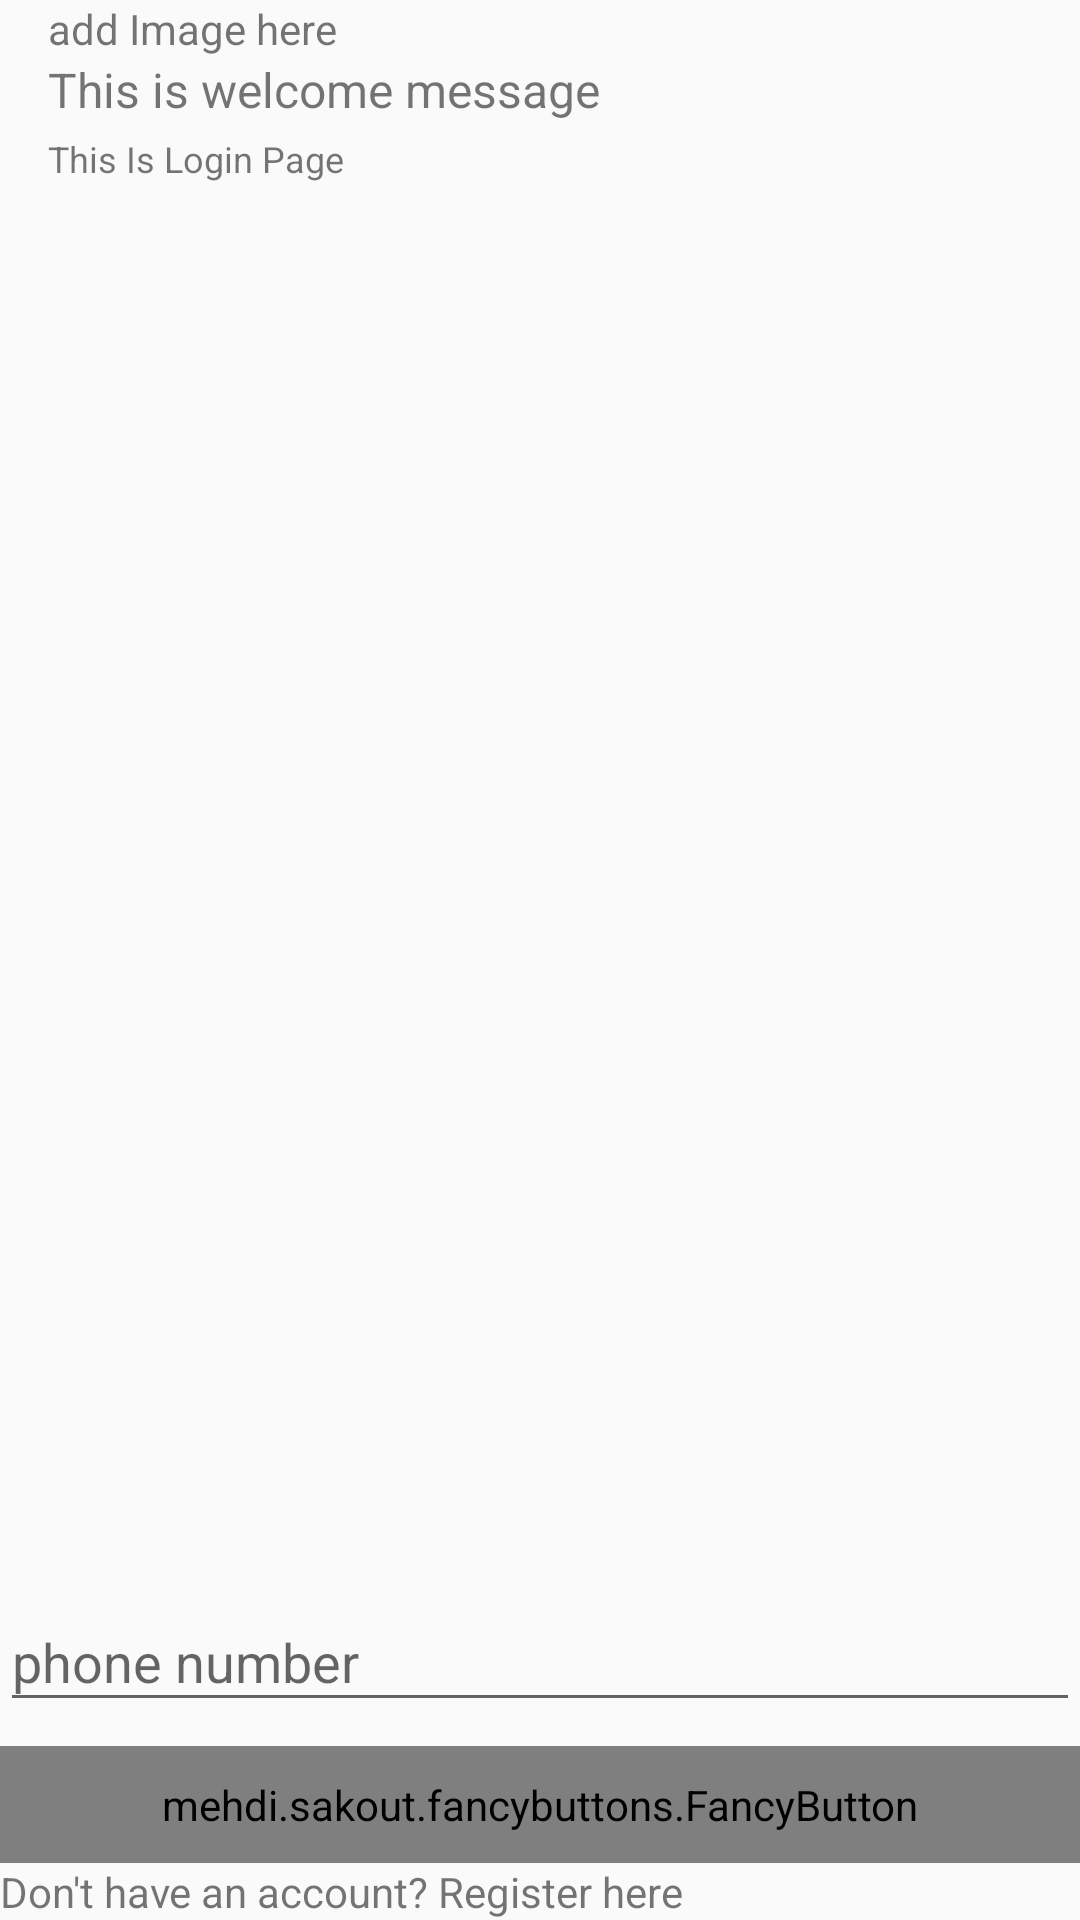

Produce the Android XML layout that renders to this screen, including the resource entries it uses.
<!-- AndroidManifest.xml: application theme AppTheme -->
<!-- res/layout/activity_main.xml -->
<android.support.constraint.ConstraintLayout xmlns:android="http://schemas.android.com/apk/res/android"
    xmlns:tools="http://schemas.android.com/tools"
    android:layout_width="match_parent"
    android:layout_height="match_parent"
    xmlns:app="http://schemas.android.com/apk/res-auto"
    android:layout_margin="@dimen/base_margin"
    tools:context=".LoginActivity">

    
    <ProgressBar
        android:id="@+id/progress_bar_login"
        style="?android:attr/progressBarStyleLarge"
        android:layout_width="wrap_content"
        android:layout_height="wrap_content"
        android:layout_marginBottom="8dp"
        app:layout_constraintLeft_toLeftOf="parent"
        app:layout_constraintRight_toRightOf="parent"
        app:layout_constraintTop_toTopOf="parent"
        app:layout_constraintBottom_toBottomOf="parent"
        android:visibility="gone" />


    <TextView
        android:id="@+id/image_horizontal_logo"
        app:layout_constraintLeft_toLeftOf="parent"
        app:layout_constraintTop_toTopOf="parent"
        android:paddingStart="@dimen/base_padding"
        android:paddingEnd="@dimen/base_padding"
        android:layout_width="180dp"
        android:layout_height="0dp"
        android:text="add Image here"
        />

    <TextView
        android:id="@+id/text_welcome"
        app:layout_constraintTop_toBottomOf="@id/image_horizontal_logo"
        android:paddingStart="@dimen/base_padding"
        android:paddingEnd="@dimen/base_padding"
        style="@style/SubheadText"
        android:text="@string/welcome_message"
        android:layout_width="wrap_content"
        android:layout_height="wrap_content" />

    <TextView
        android:id="@+id/text_login_info"
        app:layout_constraintTop_toBottomOf="@id/text_welcome"
        style="@style/CaptionText"
        android:paddingStart="@dimen/base_padding"
        android:paddingEnd="@dimen/base_padding"
        android:layout_marginTop="@dimen/base_padding_smallest"
        android:text="@string/login_instruction"
        android:layout_width="wrap_content"
        android:layout_height="wrap_content" />


    <android.support.constraint.ConstraintLayout
        android:id="@+id/login_form"
        android:layout_width="0dp"
        android:layout_height="0dp"
        app:layout_constraintStart_toStartOf="parent"
        app:layout_constraintEnd_toEndOf="parent"
        app:layout_constraintTop_toBottomOf="@+id/text_login_info"
        app:layout_constraintBottom_toBottomOf="parent"
        >


        <android.support.design.widget.TextInputLayout
            android:id="@+id/text_input_login"
            android:layout_width="0dp"
            android:layout_height="wrap_content"
            app:layout_constraintStart_toStartOf="parent"
            app:layout_constraintEnd_toEndOf="parent"
            app:layout_constraintBottom_toTopOf="@+id/button_login"
            android:layout_marginBottom="@dimen/base_margin_half">

            <android.support.v7.widget.AppCompatAutoCompleteTextView
                android:id="@+id/auto_complete_text_phone_number"
                style="@style/NumberInputOnlyEditText"
                android:layout_width="match_parent"
                android:layout_height="wrap_content"
                android:hint="@string/hint_phone_number" />

        </android.support.design.widget.TextInputLayout>

        <mehdi.sakout.fancybuttons.FancyButton
            android:id="@+id/button_login"
            app:layout_constraintBottom_toTopOf="@+id/button_register"
            android:layout_width="match_parent"
            android:layout_height="wrap_content"
            android:paddingBottom="10dp"
            android:paddingLeft="20dp"
            android:paddingRight="20dp"
            android:paddingTop="10dp"
            app:fb_borderColor="#FFFFFF"
            app:fb_borderWidth="1dp"
            app:fb_defaultColor="#7ab800"
            app:fb_focusColor="#9bd823"
            app:fb_fontIconResource="&#xf04b;"
            app:fb_iconPosition="left"
            app:fb_radius="30dp"
            app:fb_text="@string/action_sign_in"
            app:fb_textColor="#FFFFFF" />


        <TextView
            android:id="@+id/button_register"
            app:layout_constraintBottom_toBottomOf="parent"
            app:layout_constraintEnd_toEndOf="parent"
            app:layout_constraintStart_toStartOf="parent"
            android:layout_width="match_parent"
            android:layout_height="wrap_content"
            android:textAllCaps="false"
            android:text="@string/provide_to_register"  />

    </android.support.constraint.ConstraintLayout>



</android.support.constraint.ConstraintLayout>
<!-- resources referenced by this layout -->
<resources>
  <dimen name="base_margin">16dp</dimen>
  <dimen name="base_margin_half">8dp</dimen>
  <dimen name="base_padding">16dp</dimen>
  <dimen name="base_padding_smallest">4dp</dimen>
  <string name="action_sign_in">Sign In</string>
  <string name="hint_phone_number">phone number</string>
  <string name="login_instruction">This Is Login Page</string>
  <string name="provide_to_register">Don\'t have an account? Register here</string>
  <string name="welcome_message">This is welcome message</string>
  <style name="CaptionText">
          <item name="android:textSize">@dimen/text_caption_size</item>
      </style>
  <style name="NumberInputOnlyEditText" parent="GeneralEditText">
          <item name="android:inputType">number</item>
          <item name="android:digits">0123456789</item>
      </style>
  <style name="SubheadText">
          <item name="android:textSize">@dimen/text_subhead_size</item>
      </style>
  <style name="AppTheme" parent="Theme.AppCompat.Light.DarkActionBar">
          
          <item name="colorPrimary">@color/colorPrimary</item>
          <item name="colorPrimaryDark">@color/colorPrimaryDark</item>
          <item name="colorAccent">@color/colorAccent</item>
      </style>
  <dimen name="text_caption_size">12sp</dimen>
  <style name="GeneralEditText">
          <item name="android:maxLines">1</item>
          <item name="android:singleLine">true</item>
      </style>
  <dimen name="text_subhead_size">16sp</dimen>
  <color name="colorPrimary">#3d4747</color>
  <color name="colorPrimaryDark">#313939</color>
  <color name="colorAccent">@color/blue_background_semi_transparent</color>
  <color name="blue_background_semi_transparent">#2b83c2</color>
</resources>
